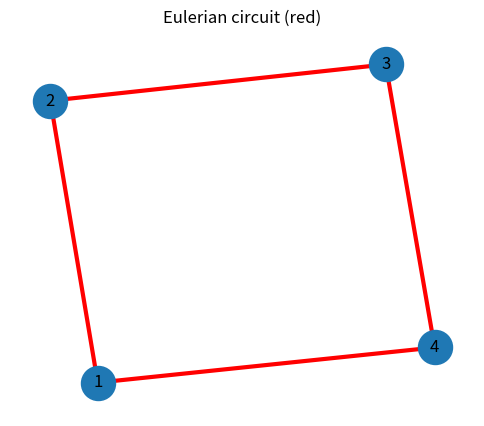

Here is the Python script that generated this plot:
# lab5_euler.py
import matplotlib.pyplot as plt
import networkx as nx

def show_graph_with_path(G, path_edges=None, title="Graph"):
    pos = nx.spring_layout(G)
    plt.figure(figsize=(6,5))
    nx.draw_networkx_nodes(G, pos, node_size=600)
    nx.draw_networkx_labels(G, pos)
    base_edges = [e for e in G.edges() if (path_edges is None) or (e not in path_edges and (e[1], e[0]) not in path_edges)]
    nx.draw_networkx_edges(G, pos, edgelist=base_edges)
    if path_edges:
        nx.draw_networkx_edges(G, pos, edgelist=path_edges, width=3, edge_color='r')
    plt.title(title)
    plt.axis('off')
    plt.show()

def main():
    # Хардкод: простой эйлеров граф — цикл 4 вершин
    G = nx.Graph()
    edges = [(1,2),(2,3),(3,4),(4,1)]
    G.add_edges_from(edges)

    print("Lab5 — Euler check:")
    if nx.is_eulerian(G):
        print(" Граф эйлеров — существует эйлеров цикл.")
        circuit = list(nx.eulerian_circuit(G))
        print(" Эйлеров цикл (последовательность ребер):")
        print("  " + " -> ".join([f"{u}-{v}" for u,v in circuit]))
        # выделим цикл (в undirected представим как упорядоченные пары)
        path_edges = [(u,v) for u,v in circuit]
        show_graph_with_path(G, path_edges, title="Eulerian circuit (red)")
    else:
        odd = [v for v,d in G.degree() if d%2==1]
        if len(odd) == 2:
            print(" Граф имеет эйлеров путь (но не цикл). Нечетные вершины:", odd)
            show_graph_with_path(G, None, title="Eulerian trail (no circuit)")
        else:
            print(" Не Эйлеров. Нечетные вершины:", odd)
            show_graph_with_path(G, None, title="Not Eulerian")

if __name__ == "__main__":
    main()
